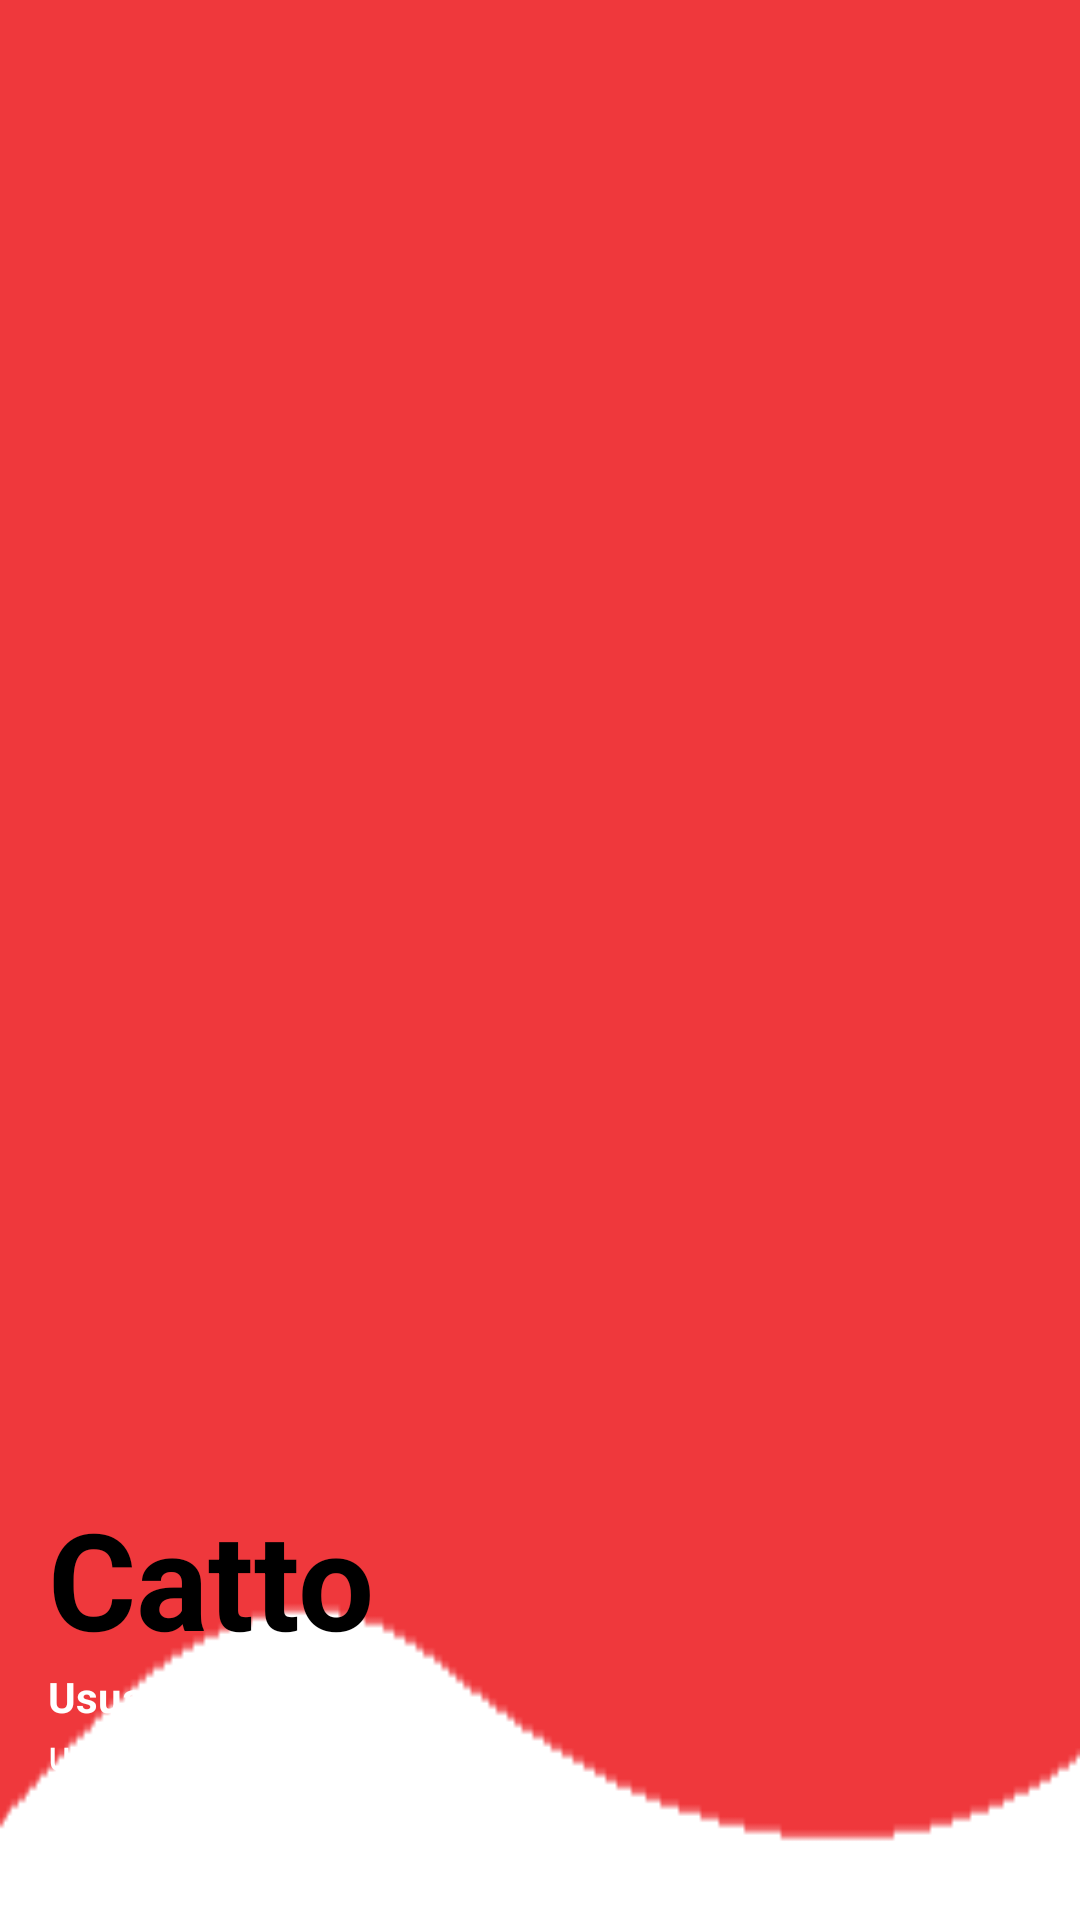

Write the Android layout XML for this screen, with the resource values it uses.
<!-- AndroidManifest.xml: application theme Theme.ProyectoTatto -->
<!-- res/layout/nav_header.xml -->
<?xml version="1.0" encoding="utf-8"?>
<LinearLayout
    xmlns:android="http://schemas.android.com/apk/res/android"
    android:orientation="vertical"
    android:layout_width="match_parent"
    android:layout_height="176dp"
    android:gravity="bottom"
    android:padding="16dp"
    android:background="@drawable/background_header"
    android:theme="@style/ThemeOverlay.AppCompat.Dark">

    <TextView
        android:layout_width="wrap_content"
        android:layout_height="wrap_content"
        android:text="Catto"
        android:textColor="@color/colorNegro"
        android:textSize="45dp"
        android:textStyle="bold"/>
    <TextView
        android:layout_width="wrap_content"
        android:layout_height="wrap_content"
        android:text="Usuario"
        android:textColor="@color/white"
        android:textStyle="bold"/>
    <TextView
        android:layout_width="wrap_content"
        android:layout_height="wrap_content"
        android:text="usuario@catto.com"
        android:textColor="@color/white"
        android:textSize="14sp"
        android:layout_marginBottom="30dp"/>

</LinearLayout>
<!-- resources referenced by this layout -->
<resources>
  <color name="colorNegro">#000000</color>
  <color name="white">#FFFFFF</color>
  <!-- drawable background_header: png bitmap (drawable, 1512 bytes) -->
  <style name="Theme.ProyectoTatto" parent="Base.Theme.ProyectoTatto" />
  <style name="Base.Theme.ProyectoTatto" parent="Theme.Material3.DayNight.NoActionBar">
          
          <item name="colorPrimary">@color/colorGrisAzulado</item> 
          <item name="colorPrimaryVariant">@color/colorRojoClaro</item> 
          <item name="colorOnPrimary">@color/colorNegro</item> 
  
          <item name="colorSurface">@color/colorGrisClaro</item> 
          <item name="colorOnSurface">@color/colorNegro</item> 
  
          <item name="colorError">@color/colorRojoOscuro</item> 
      </style>
  <color name="colorGrisAzulado">#8D99AE</color>
  <color name="colorRojoClaro">#EF233C</color>
  <color name="colorGrisClaro">#EDF2F4</color>
  <color name="colorRojoOscuro">#9a031e</color>
</resources>
